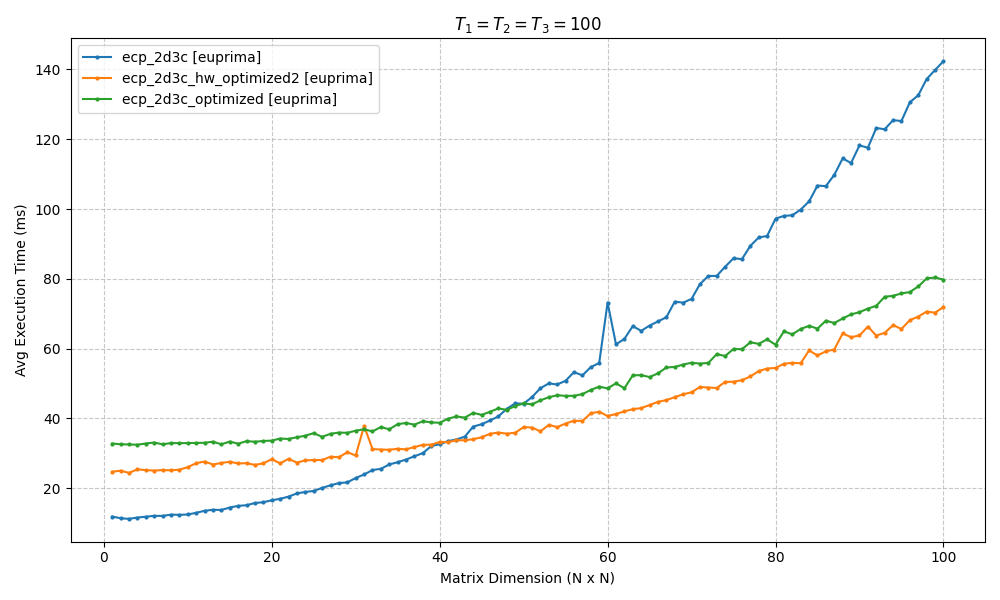

Values plotted in this chart, from the file beside it:
ecp_2d3c, ecp_2d3c_hw_optimized2, ecp_2d3c_optimized
0.01189, 0.02472, 0.03282
0.01141, 0.02505, 0.03261
0.01124, 0.02441, 0.03255
0.01161, 0.02542, 0.03248
0.01184, 0.02519, 0.03282
0.0121, 0.02507, 0.03311
0.01208, 0.02521, 0.03259
0.01244, 0.02514, 0.03294
0.01238, 0.02533, 0.03293
0.01249, 0.02604, 0.03293
0.01296, 0.02718, 0.03299
0.01354, 0.02766, 0.03303
0.01383, 0.0268, 0.03335
0.01378, 0.02725, 0.03259
0.01448, 0.0276, 0.03339
0.01495, 0.02712, 0.03276
0.01514, 0.02718, 0.0335
0.01578, 0.02669, 0.03334
0.01599, 0.02715, 0.03355
0.01656, 0.02833, 0.03365
0.01697, 0.02712, 0.03424
0.0176, 0.02843, 0.03412
0.01852, 0.02735, 0.03462
0.01894, 0.02799, 0.03506
0.01923, 0.02809, 0.0358
0.02011, 0.02809, 0.03472
0.02084, 0.02903, 0.03562
0.02148, 0.02888, 0.03596
0.02168, 0.03033, 0.03589
0.02294, 0.0294, 0.0365
0.02395, 0.03787, 0.03691
0.02522, 0.03123, 0.03628
0.02558, 0.0311, 0.03755
0.02682, 0.03103, 0.03689
0.02747, 0.03132, 0.03837
0.02824, 0.03115, 0.0387
0.02917, 0.03181, 0.03823
0.03007, 0.03244, 0.03921
0.0321, 0.03249, 0.03887
0.03263, 0.03326, 0.03876
0.03351, 0.03324, 0.03995
0.03397, 0.03374, 0.04057
0.0348, 0.03376, 0.04024
0.03768, 0.03404, 0.04162
0.03835, 0.03462, 0.04101
0.03943, 0.03561, 0.04193
0.04059, 0.03597, 0.04289
0.04278, 0.03565, 0.04244
0.04432, 0.03591, 0.04359
0.04422, 0.03752, 0.0443
0.04614, 0.0374, 0.04406
0.04866, 0.0363, 0.04518
0.05004, 0.03815, 0.0461
0.04974, 0.03752, 0.04665
0.0508, 0.03855, 0.04648
0.05327, 0.03936, 0.04649
0.05235, 0.03928, 0.04698
0.05472, 0.0415, 0.04817
0.05588, 0.04192, 0.04914
0.07322, 0.0407, 0.04861
... 40 more rows
